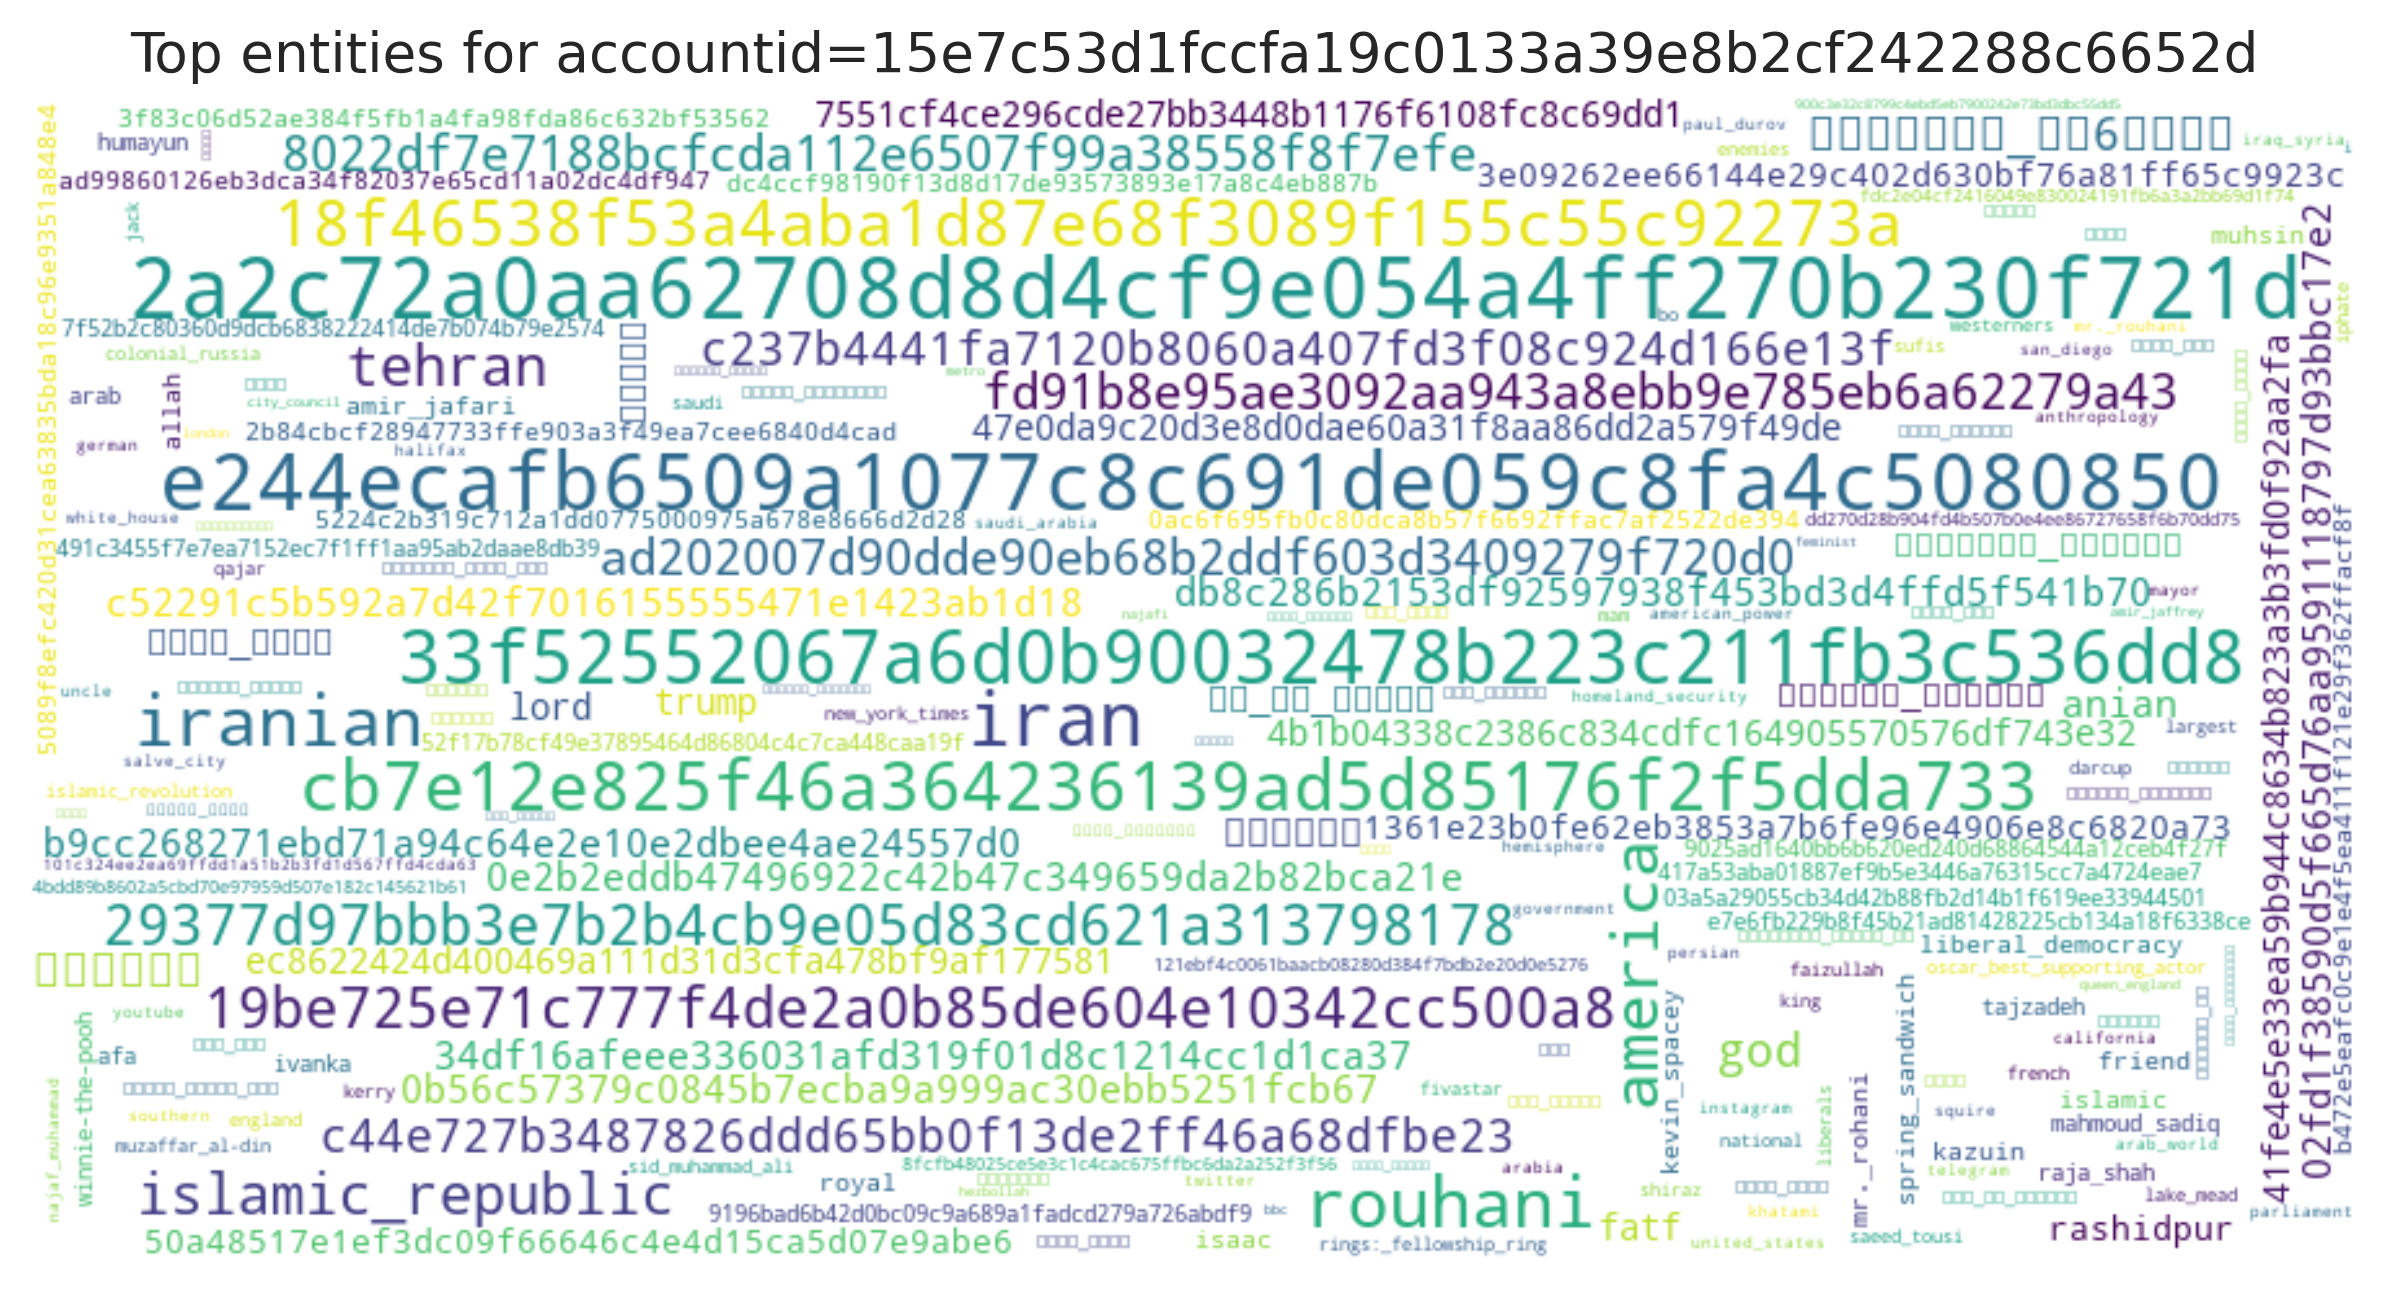

The table this chart was drawn from, first rows:
entity, count
2a2c72a0aa62708d8d4cf9e054a4ff270b230f72…, 9
e244ecafb6509a1077c8c691de059c8fa4c50808…, 8
33f52552067a6d0b90032478b223c211fb3c536d…, 7
iran, 7
cb7e12e825f46a364236139ad5d85176f2f5dda7…, 6
rouhani, 6
iranian, 6
18f46538f53a4aba1d87e68f3089f155c55c9227…, 5
america, 5
19be725e71c777f4de2a0b85de604e10342cc500…, 4
tehran, 4
29377d97bbb3e7b2b4cb9e05d83cd621a3137981…, 4
islamic_republic, 4
fd91b8e95ae3092aa943a8ebb9e785eb6a62279a…, 3
ad202007d90dde90eb68b2ddf603d3409279f720…, 3
8022df7e7188bcfcda112e6507f99a38558f8f7e…, 3
c44e727b3487826ddd65bb0f13de2ff46a68dfbe…, 3
god, 3
c237b4441fa7120b8060a407fd3f08c924d166e1…, 3
کارگران_خط6مترو, 3
روحانی, 3
روحاني, 2
02fd1f38590d5f665d76aa9591118797d93bbc17…, 2
anian, 2
b9cc268271ebd71a94c64e2e10e2dbee4ae24557…, 2
34df16afeee336031afd319f01d8c1214cc1d1ca…, 2
0e2b2eddb47496922c42b47c349659da2b82bca2…, 2
0b56c57379c0845b7ecba9a999ac30ebb5251fcb…, 2
c52291c5b592a7d42f7016155555471e1423ab1d…, 2
db8c286b2153df92597938f453bd3d4ffd5f541b…, 2
7551cf4ce296cde27bb3448b1176f6108fc8c69d…, 2
47e0da9c20d3e8d0dae60a31f8aa86dd2a579f49…, 2
trump, 2
پرچم_بالا, 2
برجام, 2
lord, 2
ec8622424d400469a111d31d3cfa478bf9af1775…, 2
بگ_بگ_آمیکا, 2
41fe4e5e33ea59b944c8634b823a3b3fd0f92aa2…, 2
fatf, 2
4b1b04338c2386c834cdfc164905570576df743e…, 2
1361e23b0fe62eb3853a7b6fe96e4906e8c6820a…, 2
محرمانه_نداریم, 2
50a48517e1ef3dc09f66646c4e4d15ca5d07e9ab…, 2
3e09262ee66144e29c402d630bf76a81ff65c992…, 2
rashidpur, 2
جمهوری_اسلامی, 2
kevin_spacey, 1
amir_jafari, 1
kazuin, 1
royal, 1
isaac, 1
allah, 1
islamic, 1
friend, 1
mr._rohani, 1
spring_sandwich, 1
liberal_democracy, 1
5089f8efc420d31cea63835bda18c96e9351a848…, 1
dc4ccf98190f13d8d17de93573893e17a8c4eb88…, 1
... 251 more rows
